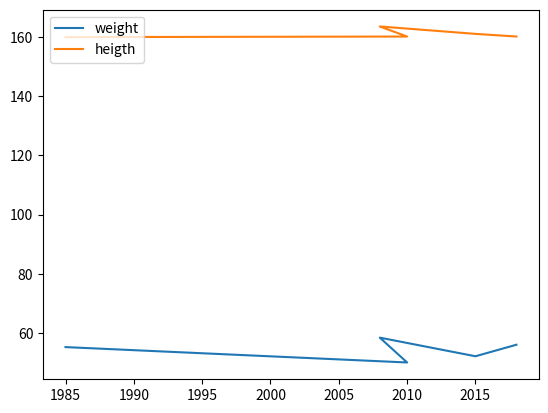

Write Python code to recreate this figure.
#! python3
# -*- coding:utf-8 -*-
import numpy as np
import matplotlib.pyplot as plt

'''
  matplotlibのサンプル
  plot 折れ線グラフ
'''

#plot 折れ線グラフ
#複数の折れ線を１図にプロットできる
fig, ax = plt.subplots()
year = [1985,2010,2008,2015,2018]
weight = [55.2, 50.0, 58.4, 52.1, 56.0]
heigth = [160.0, 160.2, 163.6, 161.1, 160.2]
ax.plot(year, weight, label='weight')
ax.plot(year, heigth, label='heigth')
ax.legend(loc='upper left')
plt.show()